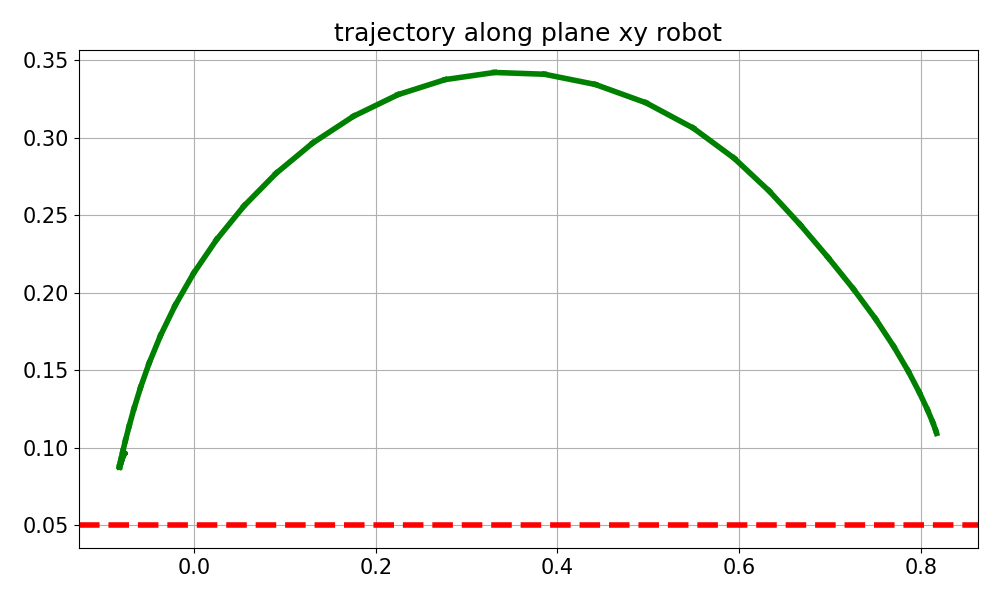

Source data for this figure (header and first rows):
time_step, computation_time, tracking_error, tracking_error_mean, Y_trajectory, X_trajectory, status_step, velocity_result, dq_history
0, 0.3401, [-0.92 -0.01 -0.59], 1.093, 0.1091, 0.8173, Maximum_Iterations_Exceeded, 0.0, [0. 0. 0. 0. 0. 0.]
1, 0.2292, [-0.92 -0.01 -0.59], 1.09, 0.1109, 0.8163, Maximum_Iterations_Exceeded, 5.602, [ 0.43 -0.87  3.96 -1.74  1.52 -3.07]
2, 0.2227, [-0.91 -0.02 -0.58], 1.081, 0.116, 0.8132, Maximum_Iterations_Exceeded, 8.401, [ 0.84 -1.15  6.22 -2.53  2.88 -3.89]
3, 0.2294, [-0.91 -0.02 -0.56], 1.067, 0.1244, 0.8072, Maximum_Iterations_Exceeded, 8.745, [ 1.23 -0.66  6.22 -1.93  3.88 -4.12]
4, 0.2276, [-0.9  -0.04 -0.54], 1.049, 0.1356, 0.7982, Maximum_Iterations_Exceeded, 8.955, [ 1.61 -0.15  6.21 -1.37  4.5  -4.11]
5, 0.2304, [-0.89 -0.05 -0.52], 1.027, 0.1493, 0.7859, Maximum_Iterations_Exceeded, 9.022, [ 1.97  0.37  6.19 -0.88  4.77 -3.94]
6, 0.2274, [-0.87 -0.07 -0.49], 1, 0.1653, 0.77, Maximum_Iterations_Exceeded, 9.058, [ 2.33  0.91  6.17 -0.58  4.89 -3.67]
7, 0.2295, [-0.85 -0.08 -0.46], 0.9696, 0.183, 0.75, Maximum_Iterations_Exceeded, 9.08, [ 2.7   1.47  6.13 -0.49  4.91 -3.34]
8, 0.2225, [-0.83 -0.1  -0.43], 0.9345, 0.2022, 0.7258, Maximum_Iterations_Exceeded, 9.016, [ 3.08  2.14  5.89 -0.65  4.83 -2.97]
9, 0.2152, [-0.8  -0.12 -0.39], 0.8962, 0.2226, 0.6978, Maximum_Iterations_Exceeded, 8.454, [ 3.48  3.22  4.49 -0.52  4.68 -2.57]
10, 0.2214, [-0.77 -0.14 -0.35], 0.856, 0.2438, 0.6671, Maximum_Iterations_Exceeded, 8.153, [ 3.91  4.42  2.66 -0.03  4.47 -2.13]
11, 0.2079, [-0.73 -0.17 -0.31], 0.8139, 0.2654, 0.633, Maximum_Iterations_Exceeded, 8.411, [ 4.35  5.4   1.32  0.58  4.21 -1.69]
12, 0.2268, [-0.69 -0.19 -0.27], 0.7689, 0.2866, 0.5944, Maximum_Iterations_Exceeded, 8.854, [ 4.82  6.06  0.76  1.08  3.88 -1.26]
13, 0.226, [-0.65 -0.21 -0.23], 0.7196, 0.3061, 0.5494, Maximum_Iterations_Exceeded, 9.158, [ 5.34  6.28  1.33  1.11  3.49 -0.88]
14, 0.2355, [-0.6  -0.22 -0.19], 0.6656, 0.3224, 0.4975, Maximum_Iterations_Exceeded, 9.415, [ 5.87  6.28  1.89  1.34  3.   -0.53]
15, 0.2203, [-0.54 -0.23 -0.15], 0.6101, 0.3342, 0.4417, Maximum_Iterations_Exceeded, 9.359, [ 6.05  6.26  1.41  2.13  2.3  -0.22]
16, 0.2405, [-0.49 -0.24 -0.12], 0.5557, 0.3408, 0.3857, Maximum_Iterations_Exceeded, 9.249, [6.07 6.24 0.83 2.57 1.54 0.02]
17, 0.2126, [-0.43 -0.24 -0.09], 0.5028, 0.342, 0.3307, Maximum_Iterations_Exceeded, 9.123, [6.05 6.23 0.47 2.61 0.81 0.2 ]
18, 0.2151, [-0.38 -0.24 -0.07], 0.4503, 0.3374, 0.2765, Maximum_Iterations_Exceeded, 9.108, [6.06 6.29 0.31 2.53 0.26 0.28]
19, 0.2214, [-0.32 -0.23 -0.05], 0.3989, 0.3276, 0.2245, Maximum_Iterations_Exceeded, 9.003, [ 6.03  6.17 -0.17  2.49 -0.41  0.41]
20, 0.2194, [-0.28 -0.21 -0.03], 0.3498, 0.3138, 0.1757, Maximum_Iterations_Exceeded, 8.62, [ 6.02  5.68  0.16  2.24 -0.74  0.42]
21, 0.23, [-0.23 -0.2  -0.01], 0.3032, 0.2965, 0.1307, Maximum_Iterations_Exceeded, 8.444, [ 5.96  5.33 -0.07  2.45 -1.02  0.46]
22, 0.221, [-0.19 -0.18  0.  ], 0.26, 0.277, 0.09045, Maximum_Iterations_Exceeded, 8.197, [ 5.85  4.87 -0.03  2.72 -1.27  0.5 ]
23, 0.2102, [-0.16 -0.16  0.01], 0.2202, 0.2559, 0.05509, Maximum_Iterations_Exceeded, 7.967, [ 5.62  4.45 -0.07  3.1  -1.47  0.54]
24, 0.2156, [-0.12 -0.13  0.02], 0.1841, 0.2341, 0.02485, Maximum_Iterations_Exceeded, 7.71, [ 5.25  4.06 -0.16  3.52 -1.62  0.58]
25, 0.2285, [-0.1  -0.11  0.02], 0.1519, 0.2125, -0.0003423, Maximum_Iterations_Exceeded, 7.409, [ 4.72  3.72 -0.27  3.92 -1.71  0.64]
26, 0.2258, [-0.08 -0.09  0.02], 0.1236, 0.1917, -0.02077, Maximum_Iterations_Exceeded, 7.063, [ 4.04  3.43 -0.39  4.27 -1.73  0.69]
27, 0.2112, [-0.06 -0.07  0.03], 0.09929, 0.1722, -0.03692, Maximum_Iterations_Exceeded, 6.693, [ 3.24  3.17 -0.49  4.54 -1.7   0.75]
28, 0.2216, [-0.05 -0.05  0.03], 0.07881, 0.1544, -0.04939, Maximum_Iterations_Exceeded, 6.342, [ 2.4   2.92 -0.57  4.72 -1.64  0.8 ]
29, 0.2209, [-0.04 -0.04  0.03], 0.06211, 0.1387, -0.05888, Maximum_Iterations_Exceeded, 6.044, [ 1.62  2.68 -0.62  4.81 -1.56  0.86]
30, 0.2237, [-0.03 -0.03  0.03], 0.04913, 0.1251, -0.06604, Maximum_Iterations_Exceeded, 5.787, [ 1.    2.42 -0.65  4.82 -1.48  0.9 ]
31, 0.2104, [-0.03 -0.01  0.02], 0.03975, 0.1138, -0.07143, Maximum_Iterations_Exceeded, 5.531, [ 0.53  2.15 -0.65  4.73 -1.41  0.94]
32, 0.223, [-0.02 -0.    0.02], 0.03372, 0.1046, -0.07544, Maximum_Iterations_Exceeded, 5.252, [ 0.2   1.86 -0.62  4.57 -1.36  0.97]
33, 0.2199, [-0.02  0.    0.02], 0.03042, 0.09756, -0.07834, Maximum_Iterations_Exceeded, 4.94, [-0.03  1.57 -0.59  4.35 -1.31  0.98]
34, 0.222, [-0.02  0.01  0.02], 0.0289, 0.0925, -0.08032, Maximum_Iterations_Exceeded, 4.595, [-0.18  1.27 -0.53  4.07 -1.28  0.99]
35, 0.2129, [-0.02  0.01  0.02], 0.02821, 0.08926, -0.0815, Maximum_Iterations_Exceeded, 4.228, [-0.27  0.97 -0.47  3.75 -1.25  1.  ]
36, 0.2326, [-0.02  0.01  0.02], 0.02771, 0.08764, -0.08201, Maximum_Iterations_Exceeded, 3.85, [-0.31  0.7  -0.41  3.4  -1.22  0.99]
37, 0.2132, [-0.02  0.01  0.02], 0.02713, 0.08739, -0.08194, Maximum_Iterations_Exceeded, 3.474, [-0.32  0.46 -0.35  3.04 -1.2   0.98]
38, 0.2169, [-0.02  0.01  0.01], 0.02647, 0.08817, -0.08145, Maximum_Iterations_Exceeded, 3.11, [-0.31  0.27 -0.29  2.67 -1.18  0.97]
39, 0.2306, [-0.02  0.01  0.01], 0.02587, 0.08955, -0.0807, Maximum_Iterations_Exceeded, 2.765, [-0.28  0.15 -0.24  2.29 -1.15  0.95]
40, 0.2238, [-0.02  0.01  0.01], 0.02546, 0.09111, -0.0799, Maximum_Iterations_Exceeded, 2.448, [-0.24  0.08 -0.18  1.94 -1.13  0.92]
41, 0.213, [-0.02  0.01  0.01], 0.02523, 0.09255, -0.07915, Maximum_Iterations_Exceeded, 2.168, [-0.21  0.06 -0.13  1.61 -1.11  0.9 ]
42, 0.2237, [-0.02  0.01  0.01], 0.02513, 0.09372, -0.07854, Maximum_Iterations_Exceeded, 1.929, [-0.17  0.05 -0.09  1.32 -1.08  0.87]
43, 0.2268, [-0.02  0.01  0.01], 0.02511, 0.0946, -0.07807, Maximum_Iterations_Exceeded, 1.73, [-0.14  0.05 -0.06  1.06 -1.06  0.85]
44, 0.2164, [-0.02  0.    0.01], 0.02511, 0.09522, -0.07773, Maximum_Iterations_Exceeded, 1.569, [-0.11  0.05 -0.03  0.84 -1.03  0.82]
45, 0.2151, [-0.02  0.    0.01], 0.02511, 0.09563, -0.0775, Maximum_Iterations_Exceeded, 1.439, [-0.08  0.04 -0.02  0.65 -1.    0.79]
46, 0.2206, [-0.02  0.    0.01], 0.02511, 0.09588, -0.07734, Maximum_Iterations_Exceeded, 1.335, [-0.06  0.04 -0.    0.49 -0.98  0.76]
47, 0.2247, [-0.02  0.    0.01], 0.0251, 0.09603, -0.07724, Maximum_Iterations_Exceeded, 1.252, [-0.05  0.03  0.01  0.35 -0.95  0.74]
48, 0.2179, [-0.02  0.    0.01], 0.02508, 0.09611, -0.07718, Maximum_Iterations_Exceeded, 1.185, [-0.03  0.02  0.01  0.24 -0.92  0.71]
49, 0.2184, [-0.02  0.    0.01], 0.02507, 0.09614, -0.07715, Maximum_Iterations_Exceeded, 1.129, [-0.02  0.01  0.01  0.14 -0.89  0.68]
50, 0.229, [-0.02  0.    0.01], 0.02506, 0.09616, -0.07713, Maximum_Iterations_Exceeded, 1.081, [-0.02  0.    0.02  0.07 -0.86  0.66]
51, 0.2251, [-0.02  0.    0.01], 0.02505, 0.09615, -0.07712, Maximum_Iterations_Exceeded, 1.039, [-0.01 -0.01  0.02  0.   -0.83  0.63]
52, 0.2309, [-0.02  0.    0.01], 0.02505, 0.09615, -0.07712, Maximum_Iterations_Exceeded, 1.001, [-0.   -0.01  0.02 -0.05 -0.8   0.61]
53, 0.2089, [-0.02  0.    0.01], 0.02505, 0.09614, -0.07712, Maximum_Iterations_Exceeded, 0.9658, [-0.   -0.02  0.02 -0.09 -0.77  0.58]
54, 0.224, [-0.02  0.    0.01], 0.02506, 0.09613, -0.07713, Maximum_Iterations_Exceeded, 0.9316, [ 0.   -0.02  0.02 -0.12 -0.74  0.56]
55, 0.2326, [-0.02  0.    0.01], 0.02506, 0.09612, -0.07713, Maximum_Iterations_Exceeded, 0.8983, [ 0.   -0.02  0.02 -0.14 -0.71  0.53]
56, 0.2227, [-0.02  0.    0.01], 0.02508, 0.09611, -0.07714, Maximum_Iterations_Exceeded, 0.8655, [ 0.   -0.03  0.02 -0.16 -0.68  0.51]
57, 0.233, [-0.02  0.    0.01], 0.02509, 0.09611, -0.07714, Maximum_Iterations_Exceeded, 0.8329, [ 0.   -0.03  0.02 -0.17 -0.65  0.49]
58, 0.249, [-0.02  0.    0.01], 0.0251, 0.0961, -0.07715, Maximum_Iterations_Exceeded, 0.8007, [ 0.   -0.03  0.02 -0.18 -0.63  0.47]
59, 0.2237, [-0.02  0.    0.01], 0.02512, 0.0961, -0.07715, Maximum_Iterations_Exceeded, 0.7687, [ 0.   -0.03  0.02 -0.18 -0.6   0.45]
... 40 more rows
